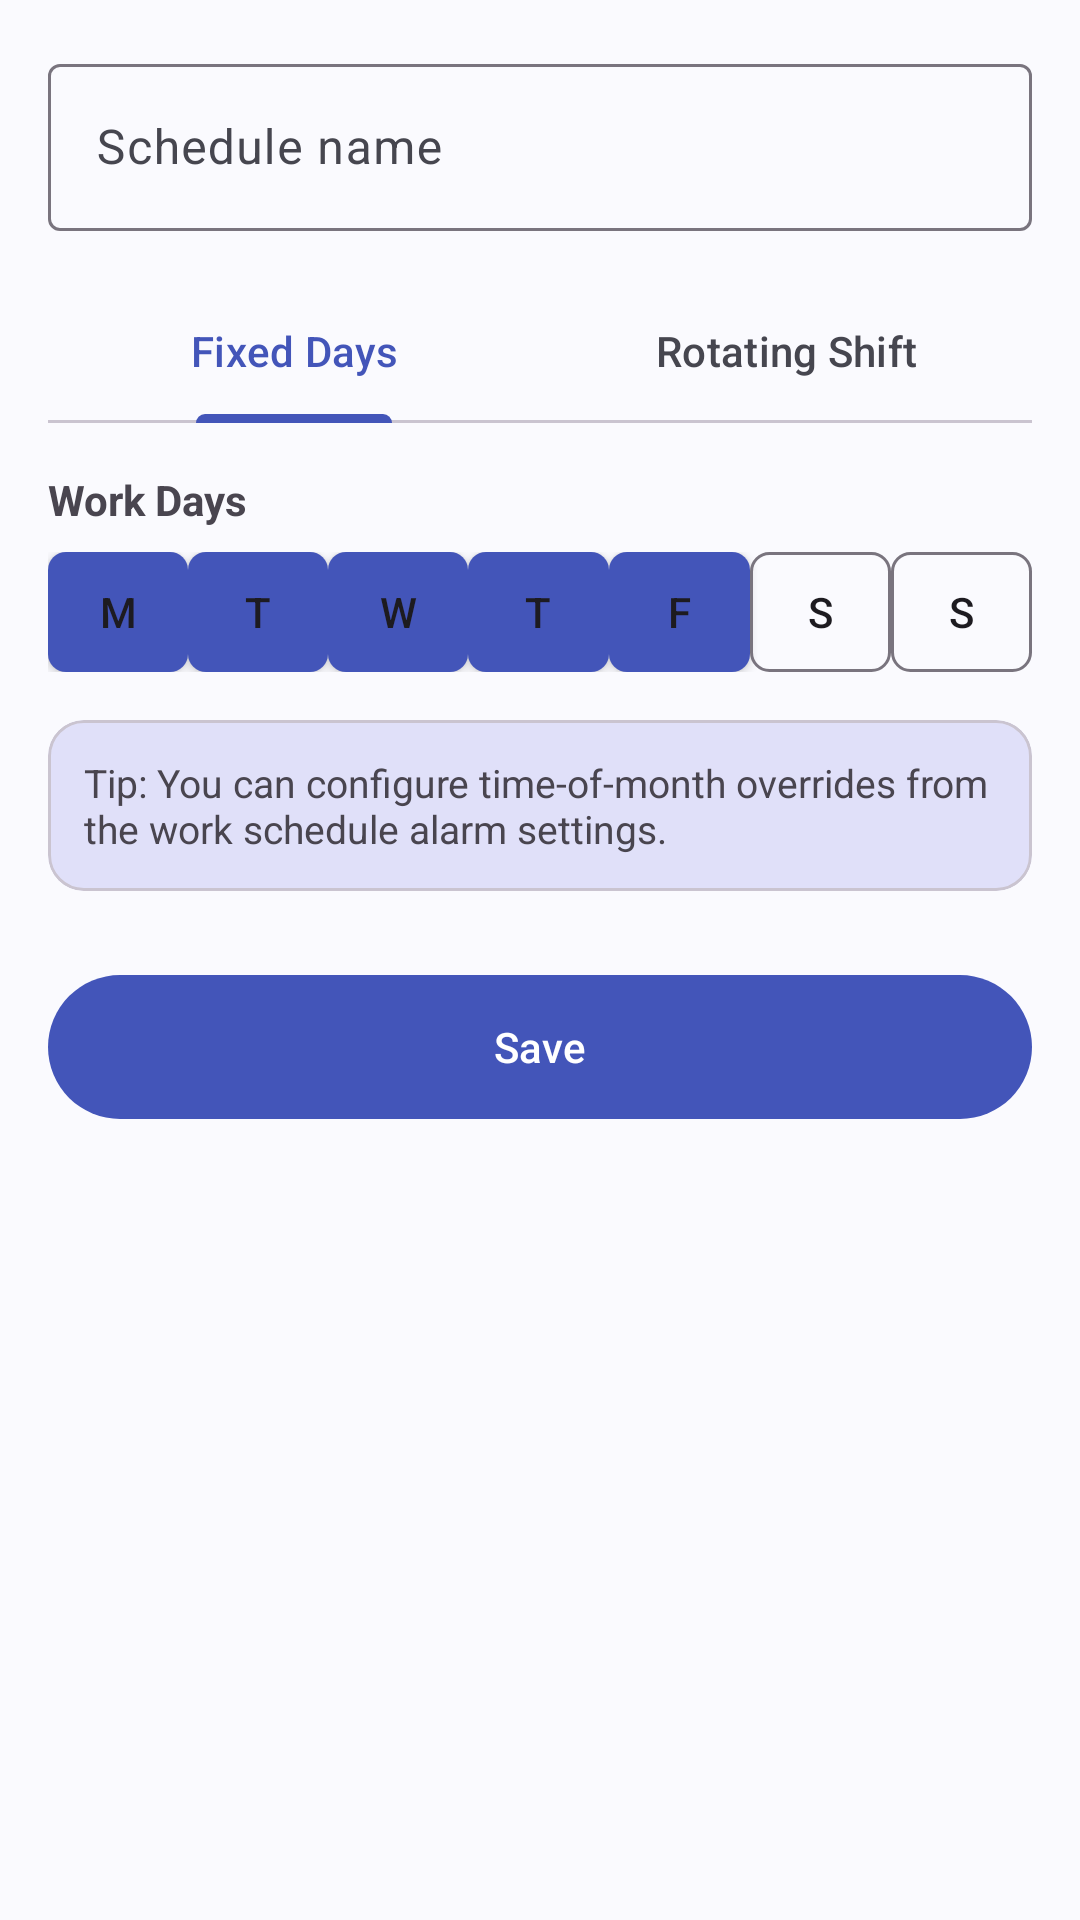

Android layout source for this screen:
<!-- AndroidManifest.xml: application theme Theme.SmartAlarmClock -->
<!-- res/layout/fragment_edit_schedule.xml -->
<?xml version="1.0" encoding="utf-8"?>
<ScrollView
    xmlns:android="http://schemas.android.com/apk/res/android"
    xmlns:app="http://schemas.android.com/apk/res-auto"
    android:layout_width="match_parent"
    android:layout_height="match_parent">

    <LinearLayout
        android:layout_width="match_parent"
        android:layout_height="wrap_content"
        android:orientation="vertical"
        android:padding="16dp">

        
        <com.google.android.material.textfield.TextInputLayout
            android:layout_width="match_parent"
            android:layout_height="wrap_content"
            style="@style/Widget.Material3.TextInputLayout.OutlinedBox"
            android:hint="@string/schedule_name_hint">

            <com.google.android.material.textfield.TextInputEditText
                android:id="@+id/et_schedule_name"
                android:layout_width="match_parent"
                android:layout_height="wrap_content"
                android:inputType="text"
                android:maxLines="1" />

        </com.google.android.material.textfield.TextInputLayout>

        
        <com.google.android.material.tabs.TabLayout
            android:id="@+id/tab_layout_schedule_type"
            android:layout_width="match_parent"
            android:layout_height="wrap_content"
            android:layout_marginTop="16dp"
            app:tabMode="fixed"
            app:tabGravity="fill">

            <com.google.android.material.tabs.TabItem
                android:layout_width="wrap_content"
                android:layout_height="wrap_content"
                android:text="@string/schedule_type_fixed" />

            <com.google.android.material.tabs.TabItem
                android:layout_width="wrap_content"
                android:layout_height="wrap_content"
                android:text="@string/schedule_type_rotating" />

        </com.google.android.material.tabs.TabLayout>

        
        <LinearLayout
            android:id="@+id/section_fixed_days"
            android:layout_width="match_parent"
            android:layout_height="wrap_content"
            android:orientation="vertical"
            android:layout_marginTop="16dp">

            <TextView
                android:layout_width="match_parent"
                android:layout_height="wrap_content"
                android:text="@string/work_days_heading"
                android:textStyle="bold"
                android:textSize="14sp"
                android:layout_marginBottom="8dp" />

            <LinearLayout
                android:layout_width="match_parent"
                android:layout_height="wrap_content"
                android:orientation="horizontal"
                android:gravity="center">

                <ToggleButton android:id="@+id/toggle_mon"
                    android:layout_width="0dp" android:layout_height="40dp" android:layout_weight="1"
                    android:textOn="M" android:textOff="M" android:checked="true"
                    android:background="@drawable/bg_day_toggle"
                    android:textColor="@color/day_toggle_text_color" />
                <ToggleButton android:id="@+id/toggle_tue"
                    android:layout_width="0dp" android:layout_height="40dp" android:layout_weight="1"
                    android:textOn="T" android:textOff="T" android:checked="true"
                    android:background="@drawable/bg_day_toggle"
                    android:textColor="@color/day_toggle_text_color" />
                <ToggleButton android:id="@+id/toggle_wed"
                    android:layout_width="0dp" android:layout_height="40dp" android:layout_weight="1"
                    android:textOn="W" android:textOff="W" android:checked="true"
                    android:background="@drawable/bg_day_toggle"
                    android:textColor="@color/day_toggle_text_color" />
                <ToggleButton android:id="@+id/toggle_thu"
                    android:layout_width="0dp" android:layout_height="40dp" android:layout_weight="1"
                    android:textOn="T" android:textOff="T" android:checked="true"
                    android:background="@drawable/bg_day_toggle"
                    android:textColor="@color/day_toggle_text_color" />
                <ToggleButton android:id="@+id/toggle_fri"
                    android:layout_width="0dp" android:layout_height="40dp" android:layout_weight="1"
                    android:textOn="F" android:textOff="F" android:checked="true"
                    android:background="@drawable/bg_day_toggle"
                    android:textColor="@color/day_toggle_text_color" />
                <ToggleButton android:id="@+id/toggle_sat"
                    android:layout_width="0dp" android:layout_height="40dp" android:layout_weight="1"
                    android:textOn="S" android:textOff="S"
                    android:background="@drawable/bg_day_toggle"
                    android:textColor="@color/day_toggle_text_color" />
                <ToggleButton android:id="@+id/toggle_sun"
                    android:layout_width="0dp" android:layout_height="40dp" android:layout_weight="1"
                    android:textOn="S" android:textOff="S"
                    android:background="@drawable/bg_day_toggle"
                    android:textColor="@color/day_toggle_text_color" />

            </LinearLayout>

            
            <com.google.android.material.card.MaterialCardView
                android:layout_width="match_parent"
                android:layout_height="wrap_content"
                android:layout_marginTop="16dp"
                app:cardElevation="0dp"
                app:cardBackgroundColor="?attr/colorSecondaryContainer">

                <TextView
                    android:layout_width="match_parent"
                    android:layout_height="wrap_content"
                    android:padding="12dp"
                    android:text="@string/monthly_override_info"
                    android:textSize="13sp" />

            </com.google.android.material.card.MaterialCardView>

        </LinearLayout>

        
        <LinearLayout
            android:id="@+id/section_rotating"
            android:layout_width="match_parent"
            android:layout_height="wrap_content"
            android:orientation="vertical"
            android:visibility="gone"
            android:layout_marginTop="16dp">

            <com.google.android.material.card.MaterialCardView
                android:layout_width="match_parent"
                android:layout_height="wrap_content"
                app:cardElevation="0dp"
                app:cardBackgroundColor="?attr/colorSecondaryContainer">

                <TextView
                    android:layout_width="match_parent"
                    android:layout_height="wrap_content"
                    android:padding="12dp"
                    android:text="@string/rotating_schedule_info"
                    android:textSize="13sp" />

            </com.google.android.material.card.MaterialCardView>

        </LinearLayout>

        
        <com.google.android.material.button.MaterialButton
            android:id="@+id/btn_save_schedule"
            android:layout_width="match_parent"
            android:layout_height="56dp"
            android:text="@string/action_save"
            android:layout_marginTop="24dp"
            android:layout_marginBottom="8dp" />

    </LinearLayout>

</ScrollView>
<!-- resources referenced by this layout -->
<resources>
  <!-- drawable bg_day_toggle (drawable) -->
  <?xml version="1.0" encoding="utf-8"?>
  <selector xmlns:android="http://schemas.android.com/apk/res/android">
      <item android:state_checked="true">
          <shape android:shape="rectangle">
              <solid android:color="?attr/colorPrimary" />
              <corners android:radius="6dp" />
          </shape>
      </item>
      <item>
          <shape android:shape="rectangle">
              <solid android:color="@android:color/transparent" />
              <stroke android:width="1dp" android:color="?attr/colorOutline" />
              <corners android:radius="6dp" />
          </shape>
      </item>
  </selector>
  <string name="action_save">Save</string>
  <string name="monthly_override_info">Tip: You can configure time-of-month overrides from the work schedule alarm settings.</string>
  <string name="rotating_schedule_info">Rotating schedules (e.g., 4-on-4-off) are configured by setting the cycle pattern and anchor date.</string>
  <string name="schedule_name_hint">Schedule name</string>
  <string name="schedule_type_fixed">Fixed Days</string>
  <string name="schedule_type_rotating">Rotating Shift</string>
  <string name="work_days_heading">Work Days</string>
  <style name="Theme.SmartAlarmClock" parent="Theme.Material3.DayNight.NoActionBar">
          <item name="colorPrimary">@color/md_theme_primary</item>
          <item name="colorOnPrimary">@color/md_theme_on_primary</item>
          <item name="colorPrimaryContainer">@color/md_theme_primary_container</item>
          <item name="colorOnPrimaryContainer">@color/md_theme_on_primary_container</item>
          <item name="colorSecondary">@color/md_theme_secondary</item>
          <item name="colorOnSecondary">@color/md_theme_on_secondary</item>
          <item name="colorSecondaryContainer">@color/md_theme_secondary_container</item>
          <item name="colorOnSecondaryContainer">@color/md_theme_on_secondary_container</item>
          <item name="colorSurface">@color/md_theme_surface</item>
          <item name="colorOnSurface">@color/md_theme_on_surface</item>
          <item name="colorSurfaceVariant">@color/md_theme_surface_variant</item>
          <item name="colorOnSurfaceVariant">@color/md_theme_on_surface_variant</item>
          <item name="colorError">@color/md_theme_error</item>
          <item name="android:windowBackground">@color/md_theme_background</item>
          <item name="android:statusBarColor">?attr/colorSurface</item>
          <item name="android:navigationBarColor">?attr/colorSurface</item>
          <item name="android:windowLightStatusBar">true</item>
          <item name="android:windowLightNavigationBar">true</item>
      </style>
  <color name="md_theme_primary">#4355B9</color>
  <color name="md_theme_on_primary">#FFFFFF</color>
  <color name="md_theme_primary_container">#DDE1FF</color>
  <color name="md_theme_on_primary_container">#00116B</color>
  <color name="md_theme_secondary">#5B5D72</color>
  <color name="md_theme_on_secondary">#FFFFFF</color>
  <color name="md_theme_secondary_container">#E0E0F9</color>
  <color name="md_theme_on_secondary_container">#181A2C</color>
  <color name="md_theme_surface">#FAFAFE</color>
  <color name="md_theme_on_surface">#1B1B1F</color>
  <color name="md_theme_surface_variant">#E3E1EC</color>
  <color name="md_theme_on_surface_variant">#46464F</color>
  <color name="md_theme_error">#BA1A1A</color>
  <color name="md_theme_background">#FAFAFE</color>
</resources>
